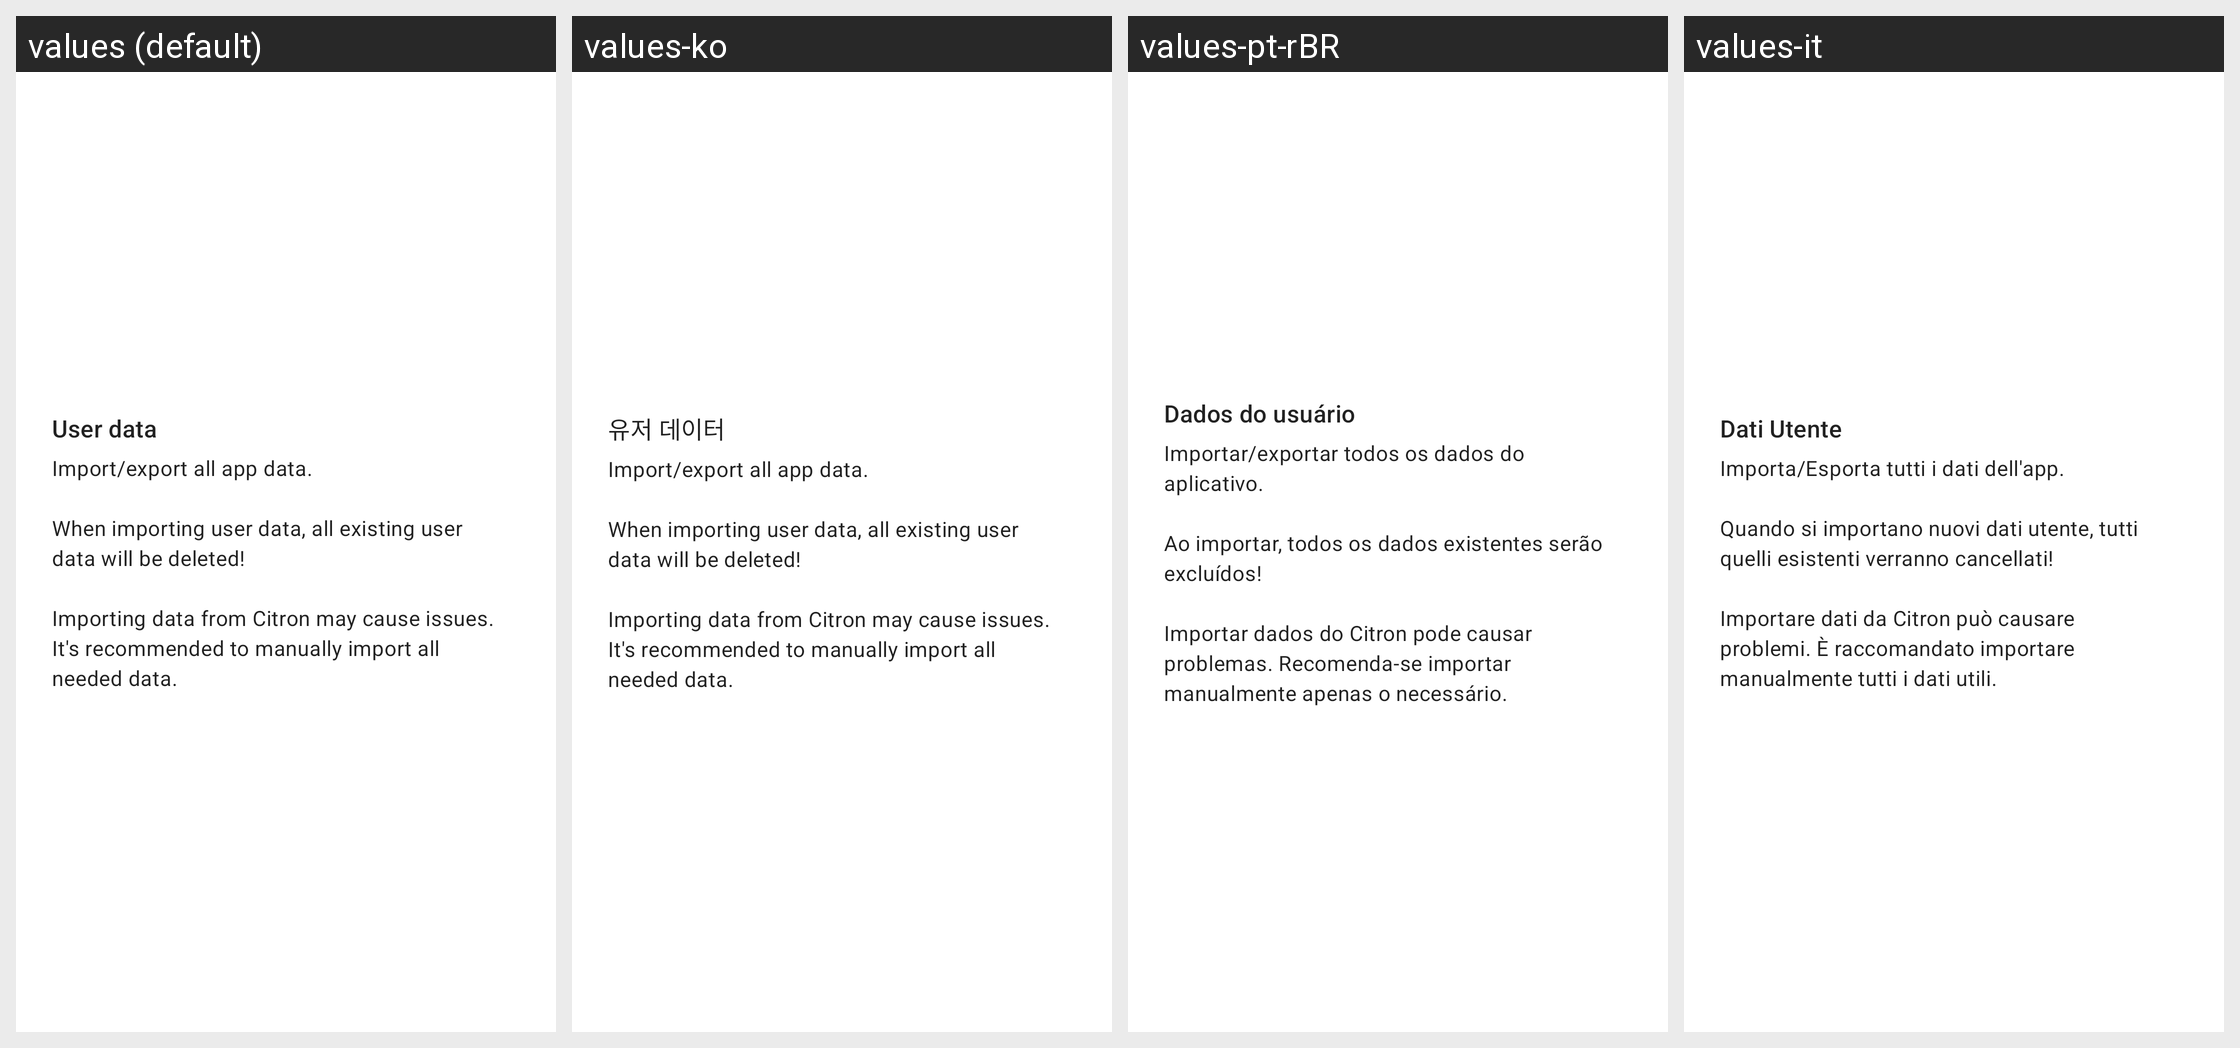

The same Android screen rendered under several of its app's locales, left to right. List the strings drawn on it with the default value and each locale's translation.
Android screen res/layout/card_installable.xml rendered under 4 locales, left to right: values (default), values-ko, values-pt-rBR, values-it. Device: Nexus 5 (rendered at 1080×1920; each locale shown at half size, 540×960, under a caption strip naming it); theme Theme.MaterialComponents.DayNight.NoActionBar.
Other locales in the repository, not shown: values-ar, values-ckb, values-cs, values-de, values-es, values-fa, values-fr, values-he, values-hi, values-hu, values-id, values-ja, values-nb, values-pl, values-pt, values-pt-rPT, values-ru, values-sr, values-th, values-uk, values-vi, values-zh, values-zh-rCN, values-zh-rTW.
Strings drawn on this screen, with the default value and each locale's value (text and hints the layout hard-codes, and strings that could not be matched under every locale, appear in the picture but are not listed):

user_data
  values: User data
  values-ko: 유저 데이터
  values-pt-rBR: Dados do usuário
  values-it: Dati Utente

user_data_description
  values: Import/export all app data.
      
      When importing user data, all existing user data will be deleted!
      
      Importing data from Citron may cause issues. It's recommended to manually import all needed data.
  values-ko: Import/export all app data.
      
      When importing user data, all existing user data will be deleted!
      
      Importing data from Citron may cause issues. It's recommended to manually import all needed data.
  values-pt-rBR: Importar/exportar todos os dados do aplicativo.
      
      Ao importar, todos os dados existentes serão excluídos!
      
      Importar dados do Citron pode causar problemas. Recomenda-se importar manualmente apenas o necessário.
  values-it: Importa/Esporta tutti i dati dell'app.
      
      Quando si importano nuovi dati utente, tutti quelli esistenti verranno cancellati!
      
      Importare dati da Citron può causare problemi. È raccomandato importare manualmente tutti i dati utili.
